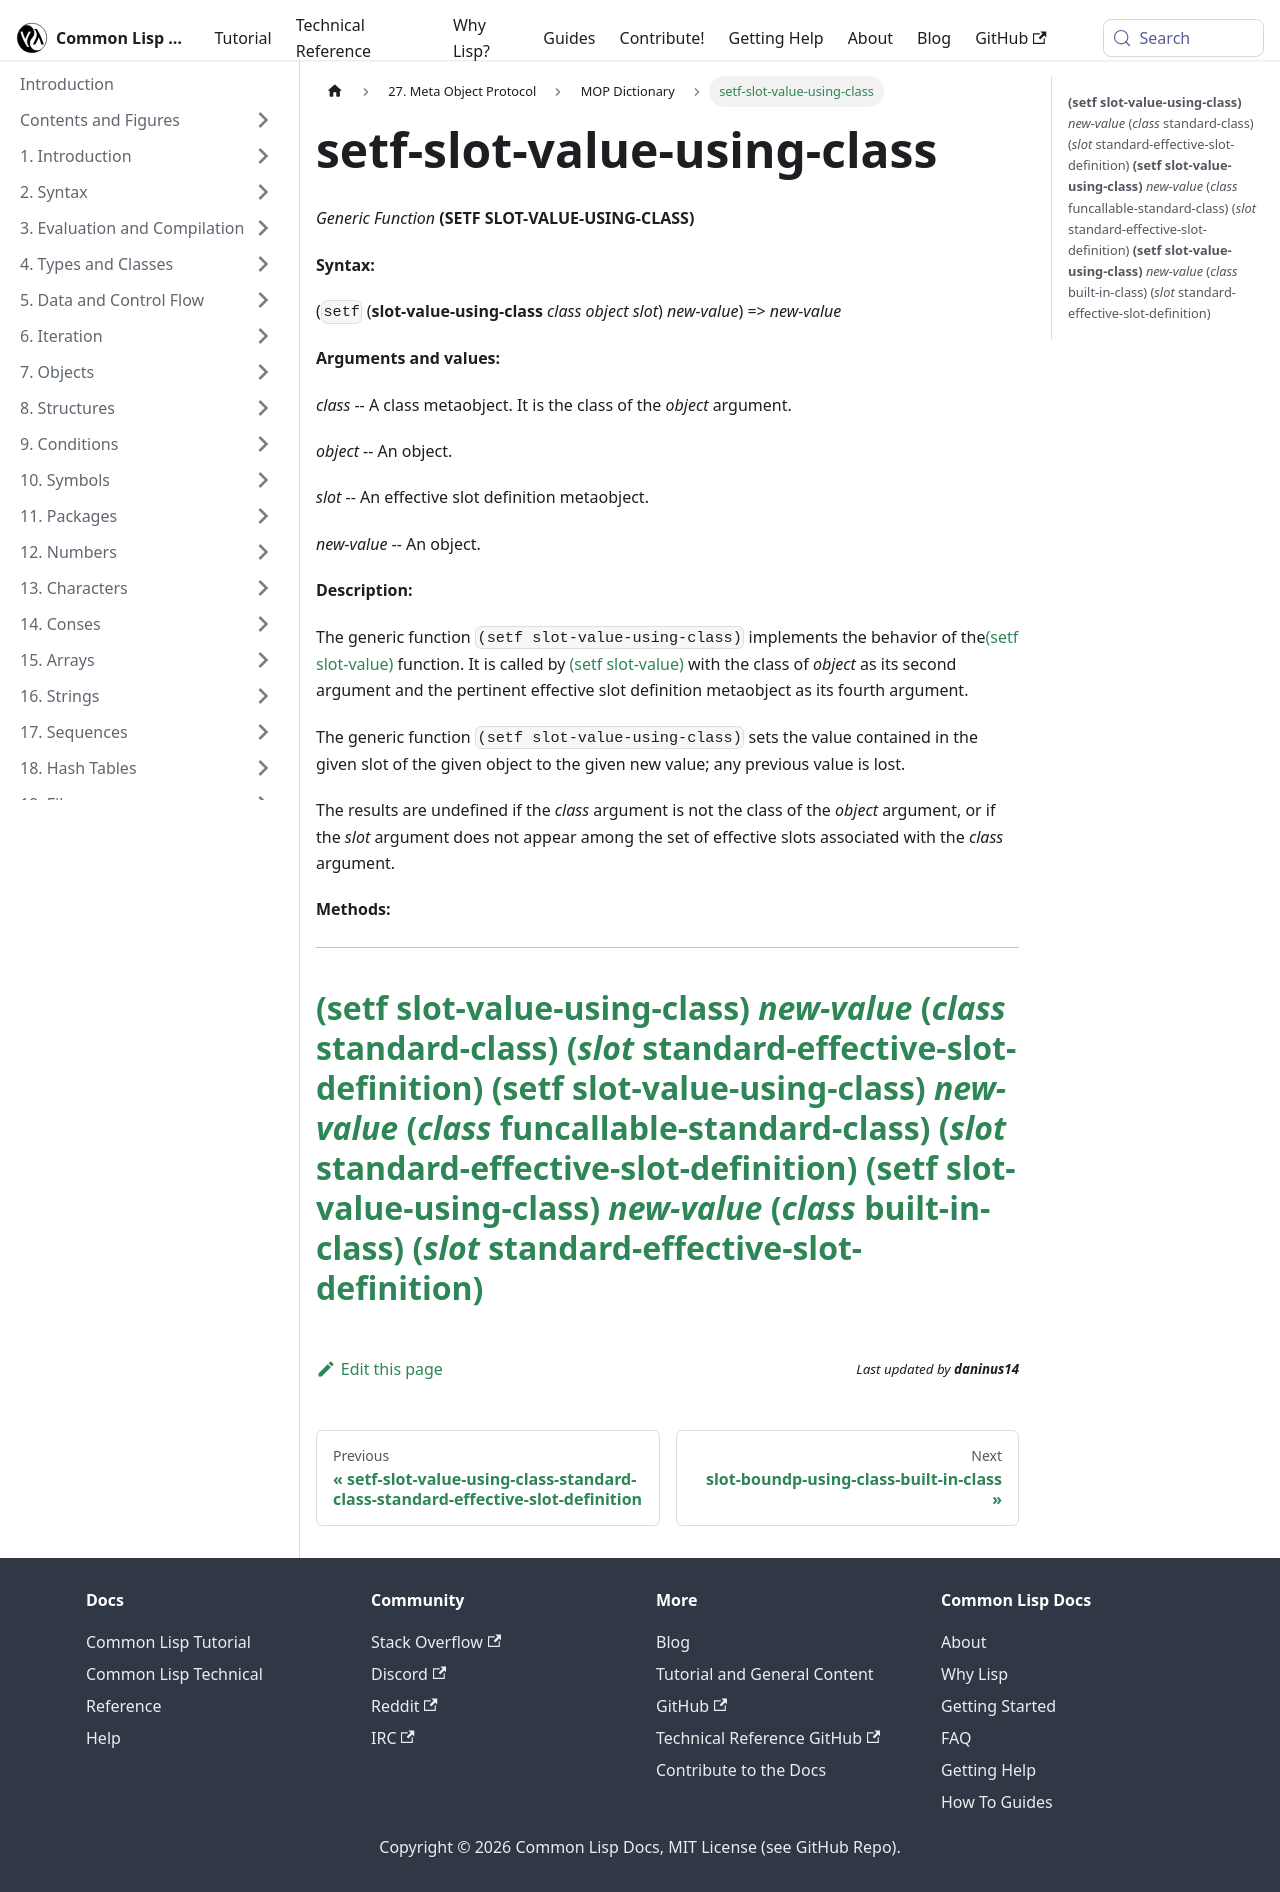

repository: lisp-docs/cl-language-reference · page: meta-object-protocol/dictionary/setf-slot-value-using-class.html · generator: docusaurus

setf-slot-value-using-class
===========================

*Generic Function* **(SETF SLOT-VALUE-USING-CLASS)**

**Syntax:**

(`setf` (**slot-value-using-class** *class* *object* *slot*) *new-value*) => *new-value*

**Arguments and values:**

*class* -- A class metaobject. It is the class of the *object* argument.

*object* -- An object.

*slot* -- An effective slot definition metaobject.

*new-value* -- An object.

**Description:**

The generic function `(setf slot-value-using-class)` implements the behavior of the[(setf slot-value)](http://www.lispworks.com/documentation/HyperSpec/Body/f_slt_va.htm#slot-value) function. It is called by [(setf slot-value)](http://www.lispworks.com/documentation/HyperSpec/Body/f_slt_va.htm#slot-value) with the class of *object* as its second argument and the pertinent effective slot definition metaobject as its fourth argument.

The generic function `(setf slot-value-using-class)` sets the value contained in the given slot of the given object to the given new value; any previous value is lost.

The results are undefined if the *class* argument is not the class of the *object* argument, or if the *slot* argument does not appear among the set of effective slots associated with the *class* argument.

**Methods:**

  --------------------------------------------------------------------------------------------------------------------------------------------------------------------------------------------------------------------------------
  [**(setf slot-value-using-class)** *new-value* (*class* standard-class) (*slot* standard-effective-slot-definition)](/meta-object-protocol/dictionary/setf-slot-value-using-class-standard-class-standard-effective-slot-definition)
  [**(setf slot-value-using-class)** *new-value* (*class* funcallable-standard-class) (*slot* standard-effective-slot-definition)](/meta-object-protocol/dictionary/setf-slot-value-using-class-funcallable-standard-class-standard-effective-slot-definition)
  [**(setf slot-value-using-class)** *new-value* (*class* built-in-class) (*slot* standard-effective-slot-definition)](/meta-object-protocol/dictionary/setf-slot-value-using-class-built-in-class)
  --------------------------------------------------------------------------------------------------------------------------------------------------------------------------------------------------------------------------------
